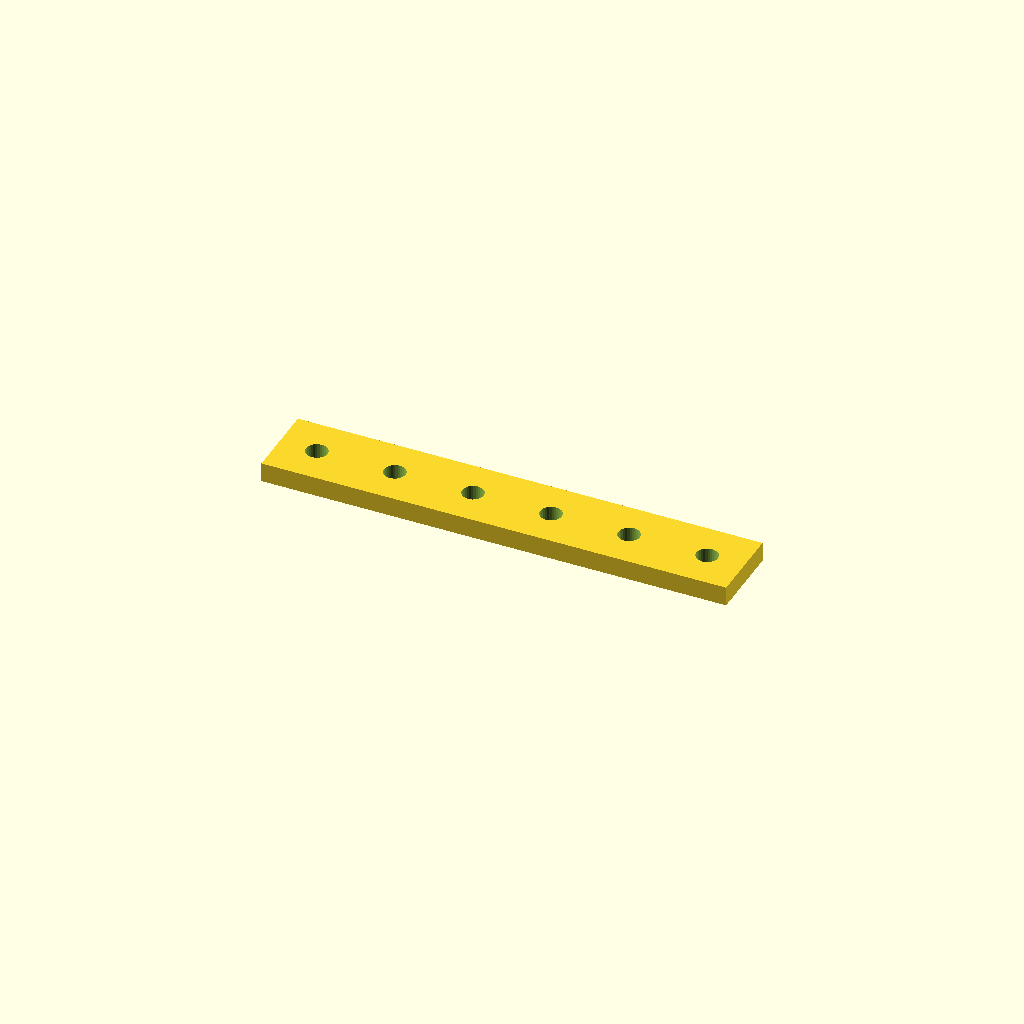
Cell 1: rendered with the file's own defaults.
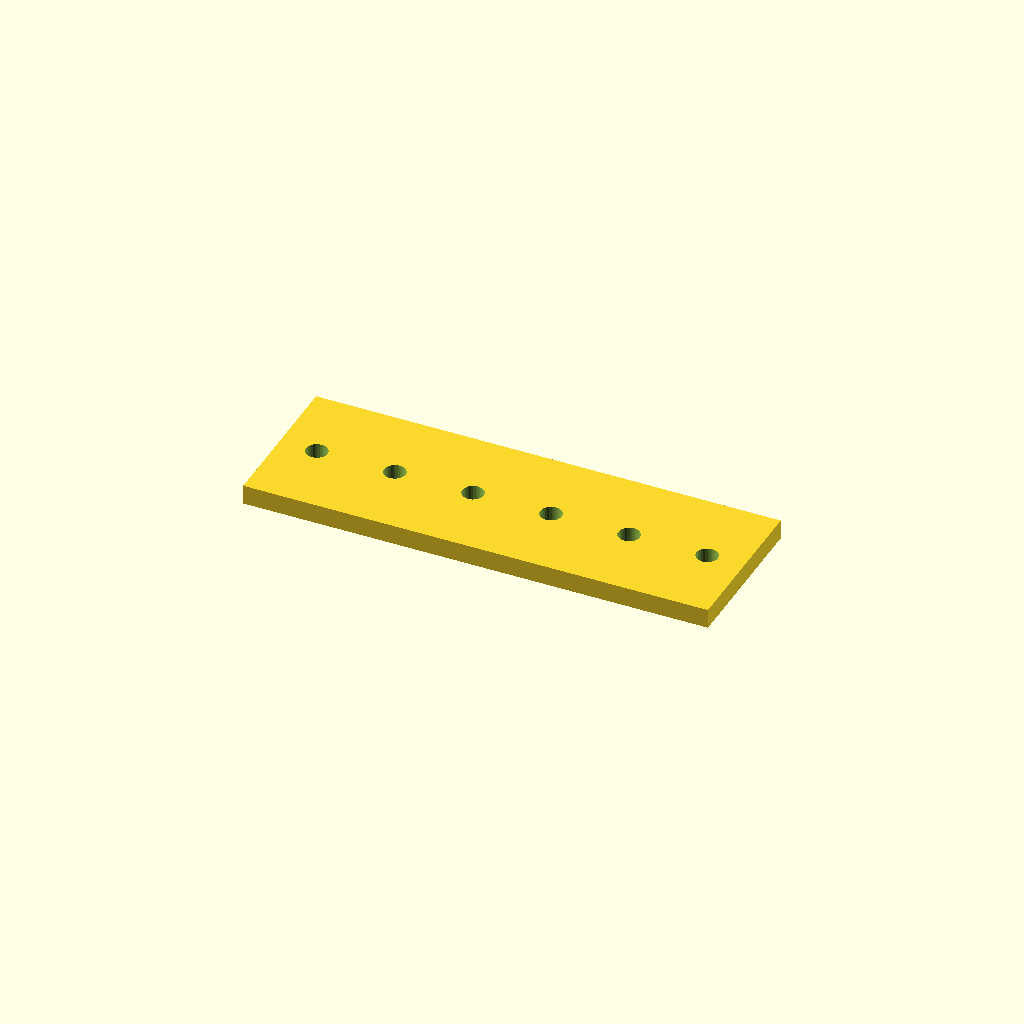
Cell 2: the same model with bar_w = 40.
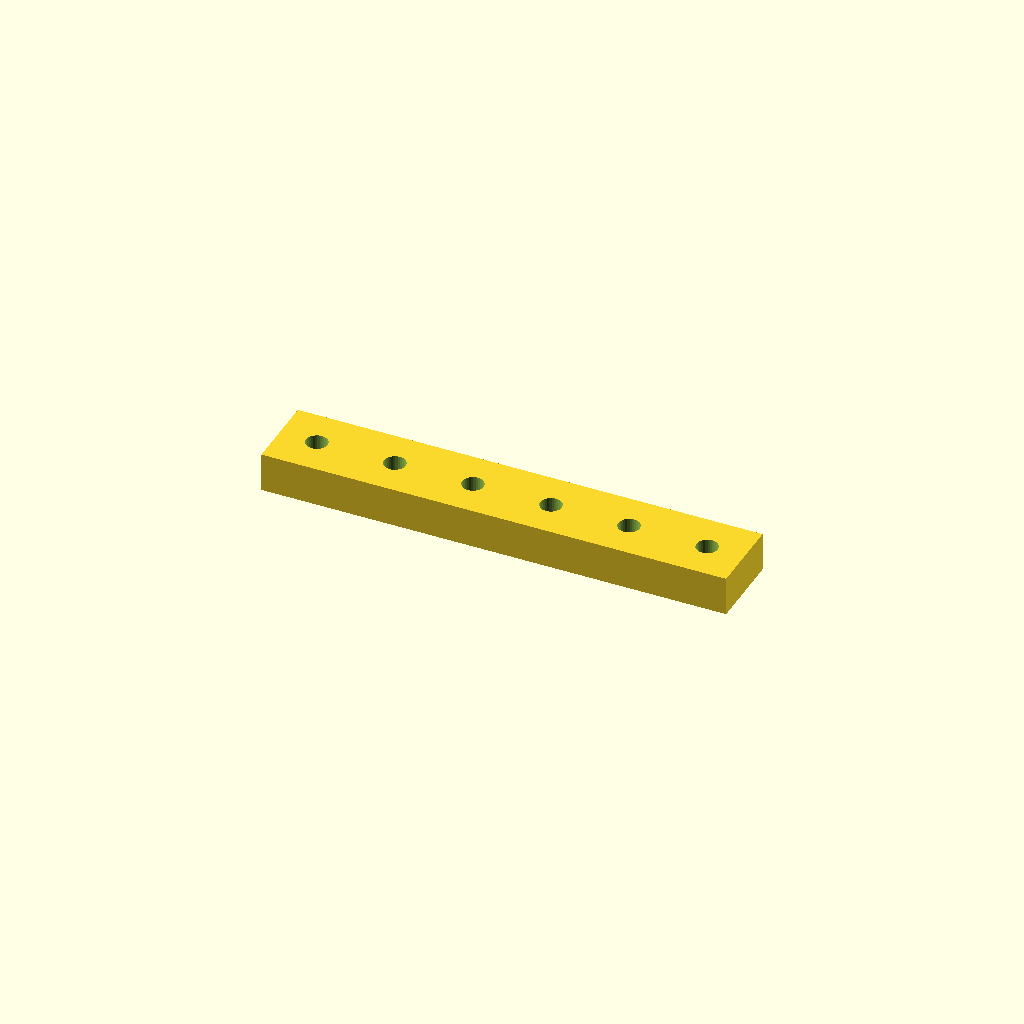
Cell 3 — bar_t set to 10, the other parameters unchanged.
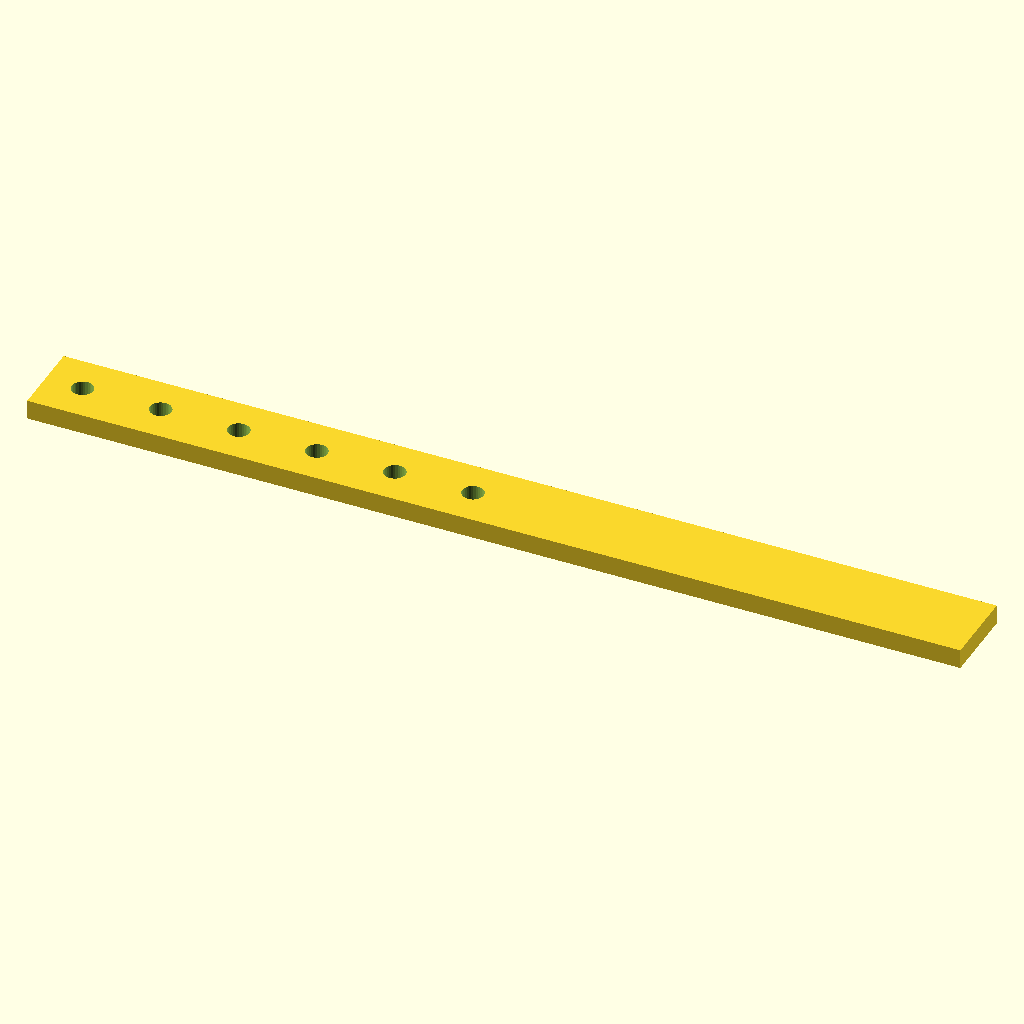
Cell 4: holes = 12 (everything else at default).
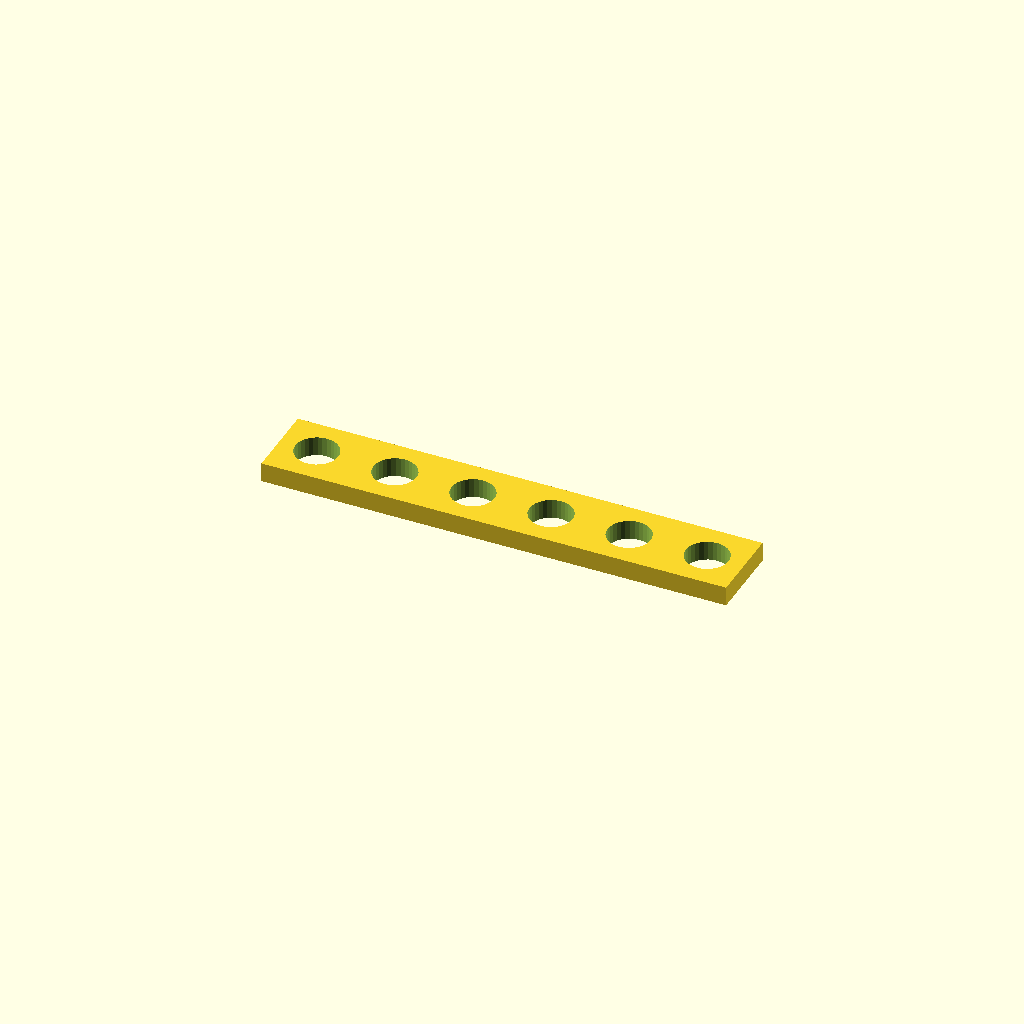
Cell 5: hole_d = 11 (everything else at default).
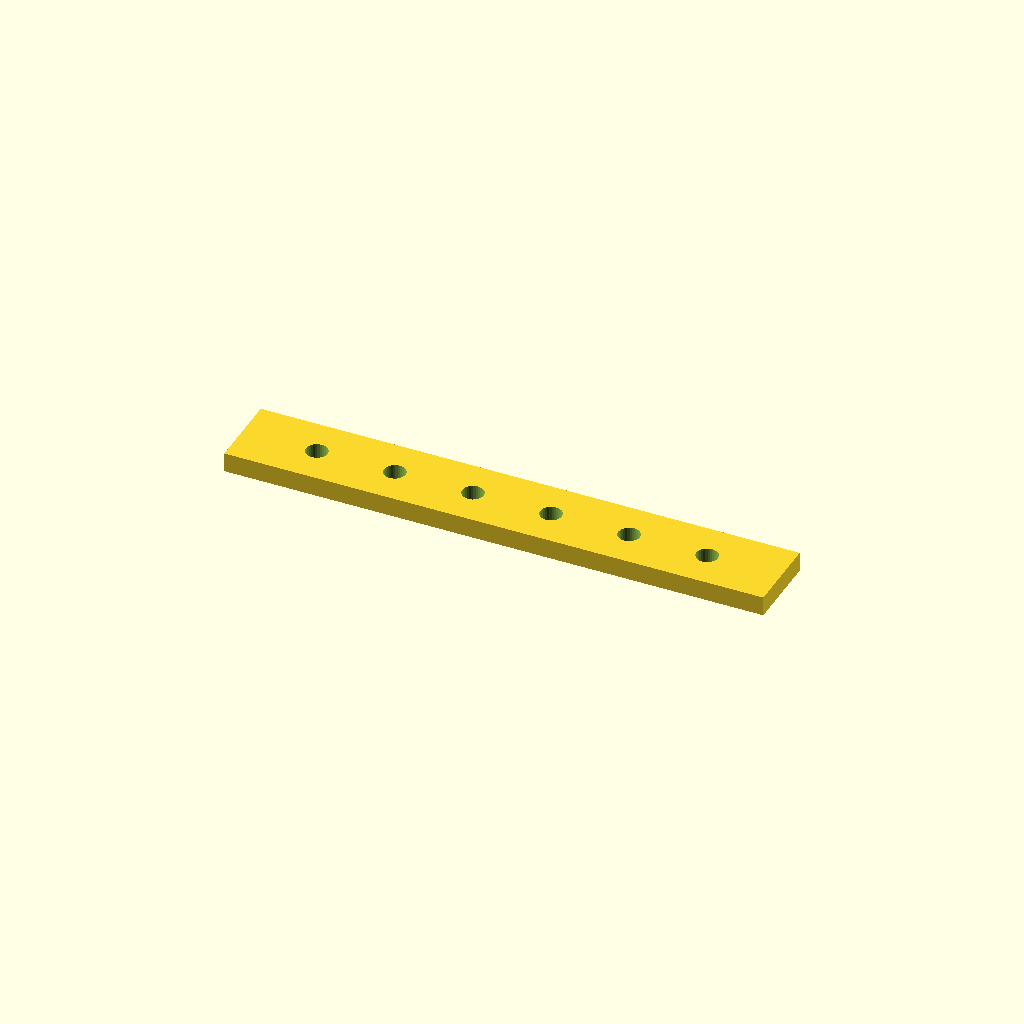
Cell 6 — edge set to 19.05, the other parameters unchanged.
One fixed orthographic camera (rotation 55°, 0°, 25°; colour scheme Cornfield) for every cell.
The OpenSCAD source (optional_data/data/place1/ventrows/part_0058.scad):
$fn = 32;

// ----------------------------------------------------------------------
// Hole bar, 6 x Ø5.5
// row layout, 9.525 mm edge offset
// ----------------------------------------------------------------------

// --- parameters (mm) ---
bar_w = 20;    // bar width (Y)
bar_t = 5;     // bar thickness (Z)
holes = 6;     // holes per row
hole_d = 5.5;  // hole diameter
edge = 9.525;  // offset from the bar end to the first hole
pitch = 20;    // pitch between neighbouring holes

// --- derived feature positions (mm) ---
span = (holes - 1) * pitch;   // = 100   distance between the end holes
bar_l = span + 2 * edge;      // = 119.05   overall bar length
start_x = -bar_l / 2 + edge;  // = -50   X of the first hole
feature_centers = [
  [start_x + 0 * pitch, 0],
  [start_x + 1 * pitch, 0],
  [start_x + 2 * pitch, 0],
  [start_x + 3 * pitch, 0],
  [start_x + 4 * pitch, 0],
  [start_x + 5 * pitch, 0]
];   // hole centres of the first row

// bar with one row of holes, drilled from feature_centers
difference() {
  translate([-bar_l / 2, -bar_w / 2, -bar_t / 2]) cube([bar_l, bar_w, bar_t]);
  for (centre = feature_centers)
    translate([centre[0], centre[1], 0])
      cylinder(d = hole_d, h = bar_t + 2, center = true);
}
Customizer parameters (derived from the source; name, type, default, range or options):
bar_w: number, default 20
bar_t: number, default 5
holes: number, default 6
hole_d: number, default 5.5
edge: number, default 9.525
pitch: number, default 20
